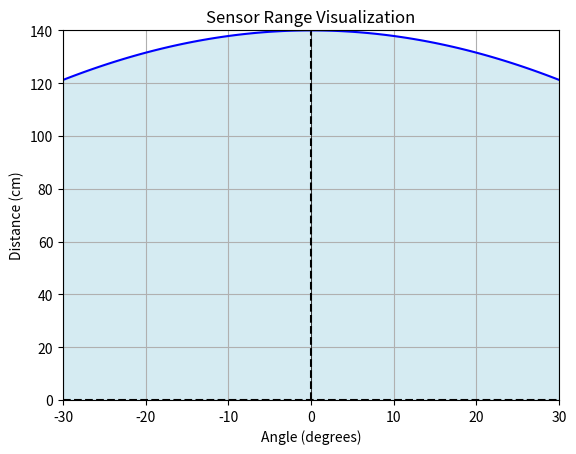

Reproduce this figure in Python.
import matplotlib.pyplot as plt
import numpy as np

# Sensor parameters
max_distance = 140  # maximum reach in cm
fov = 60  # total field of view in degrees (±30 degrees from the center)

# Calculate the angles for the field of view
angles = np.linspace(-fov / 2, fov / 2, 100)
angles_rad = np.deg2rad(angles)

# Calculate the Y coordinates for the sensor range at each angle
x = max_distance * np.sin(angles_rad)
y = max_distance * np.cos(angles_rad)

# Plotting the sensor range
plt.figure()
plt.plot([-fov / 2, fov / 2], [0, 0], 'k--')  # X axis
plt.plot([0, 0], [0, max_distance], 'k--')  # Y axis

# Plot the cone boundaries
plt.plot(angles, y, 'b')  # Boundary of the sensor range

# Fill the detection area
plt.fill_between(angles, 0, y, color='lightblue', alpha=0.5)

plt.xlabel('Angle (degrees)')
plt.ylabel('Distance (cm)')
plt.title('Sensor Range Visualization')
plt.grid(True)
plt.ylim(0, max_distance)
plt.xlim(-fov / 2, fov / 2)
plt.axhline(0, color='black', linewidth=0.5)
plt.axvline(0, color='black', linewidth=0.5)
plt.show()
